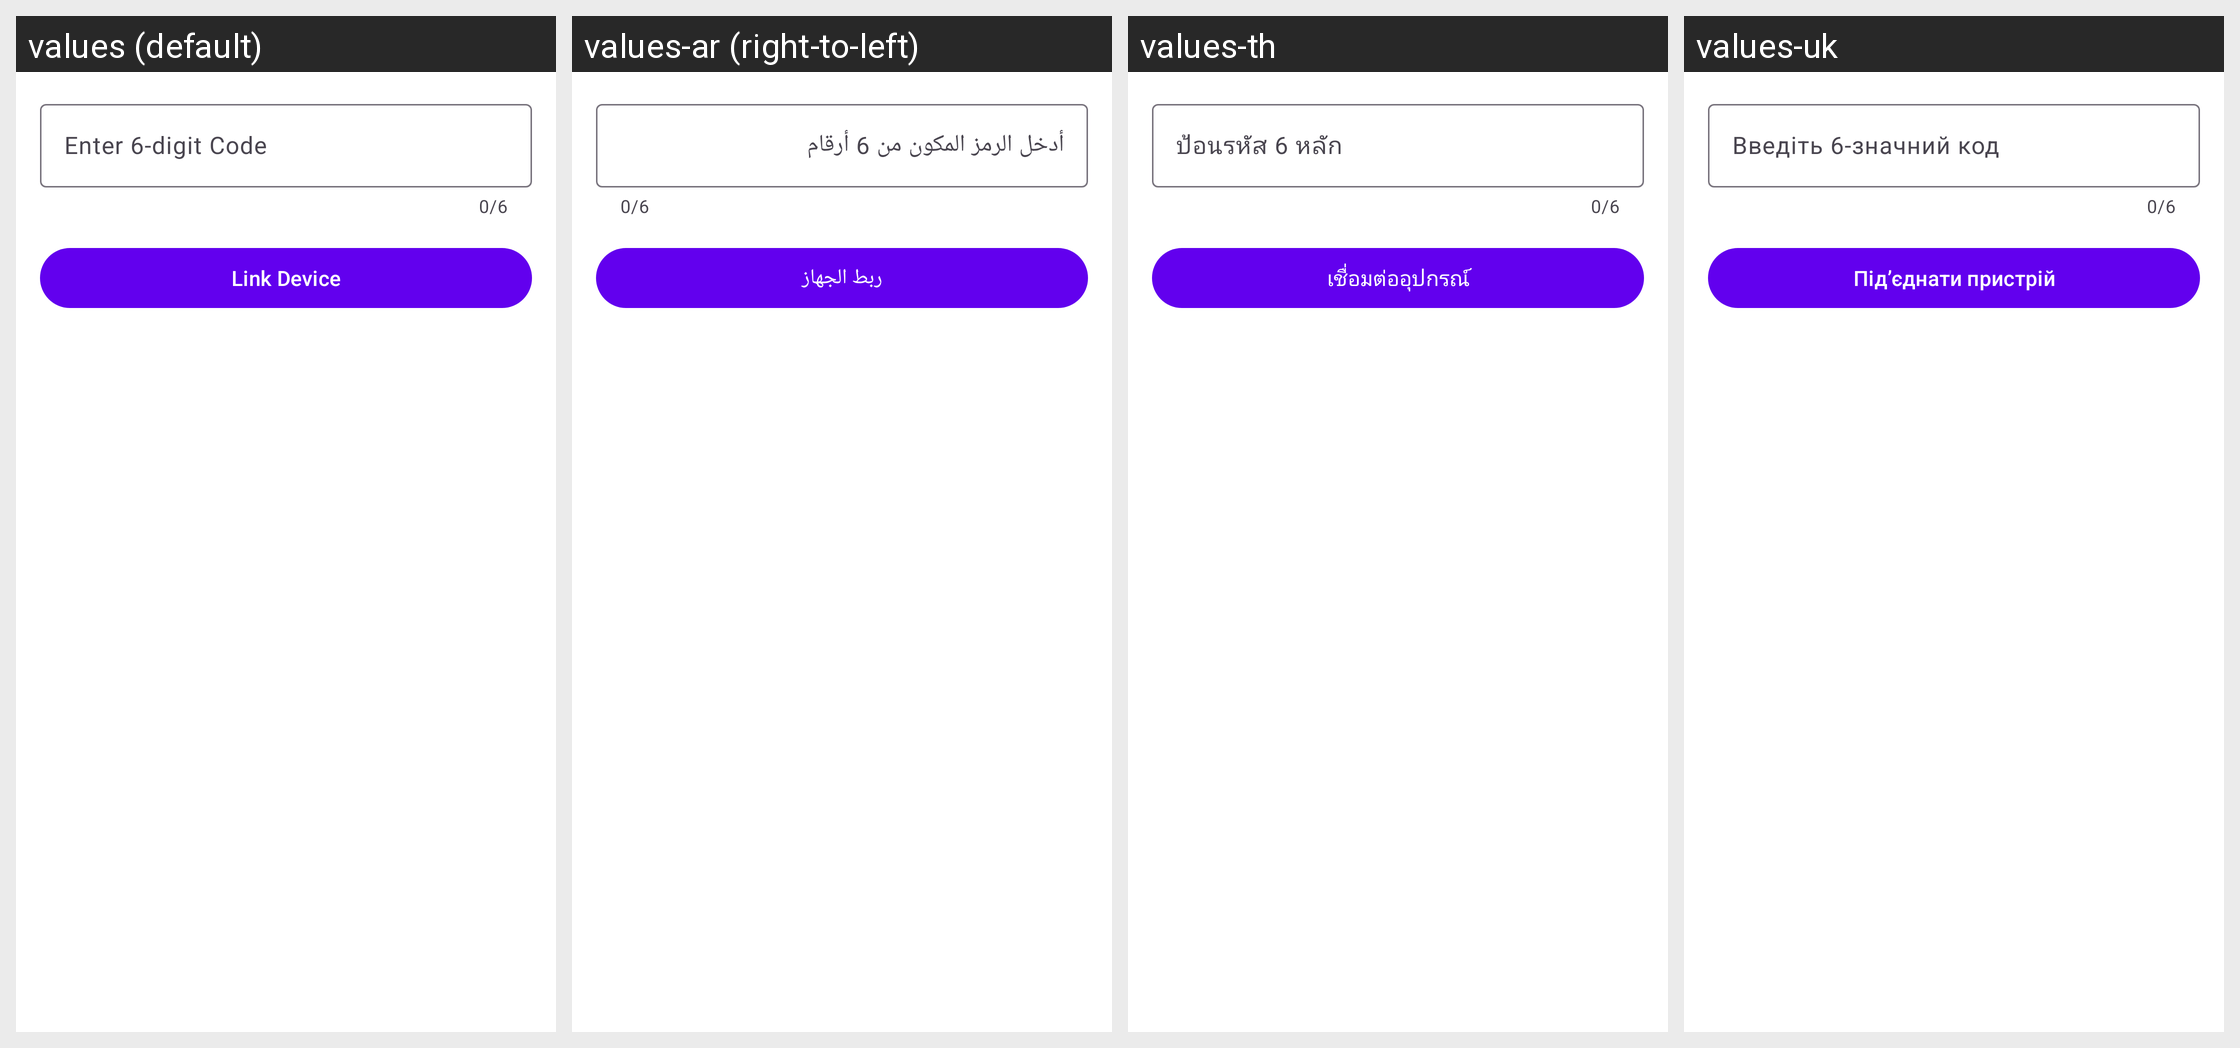

This grid shows one Android layout under several languages. Give, for every string resource on the screen, its name, the default text and each shown locale's text.
Android screen res/layout/dialog_link_device.xml rendered under 4 locales, left to right: values (default), values-ar (right-to-left), values-th, values-uk. Device: Nexus 5 (rendered at 1080×1920; each locale shown at half size, 540×960, under a caption strip naming it); theme Theme.SurfSense.
Other locales in the repository, not shown: values-cs, values-de, values-el, values-es, values-fa, values-fi, values-fr, values-hi, values-hu, values-in, values-it, values-ja, values-ko, values-ms, values-nl, values-pl, values-pt, values-pt-rBR, values-ro, values-ru, values-sv, values-tl, values-tr, values-ur, values-vi, values-zh-rCN, values-zh-rHK, values-zh-rTW.
Strings drawn on this screen, with the default value and each locale's value (text and hints the layout hard-codes, and strings that could not be matched under every locale, appear in the picture but are not listed):

enter_6_digit_code
  values: Enter 6-digit Code
  values-ar: أدخل الرمز المكون من 6 أرقام
  values-th: ป้อนรหัส 6 หลัก
  values-uk: Введіть 6-значний код

link_device
  values: Link Device
  values-ar: ربط الجهاز
  values-th: เชื่อมต่ออุปกรณ์
  values-uk: Під’єднати пристрій
